Run: headless pygame with SDL's dummy video driver; simulated clock (each Clock.tick advances the game by its frame time, no real sleeping); random seed 0; keys injected as events and as key.get_pressed() state; no mouse input.
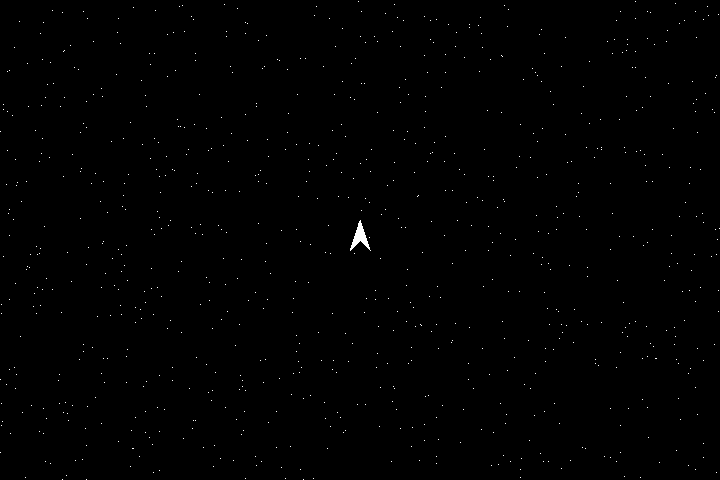
Frame 1 of 4 · flips 1–60 · no input
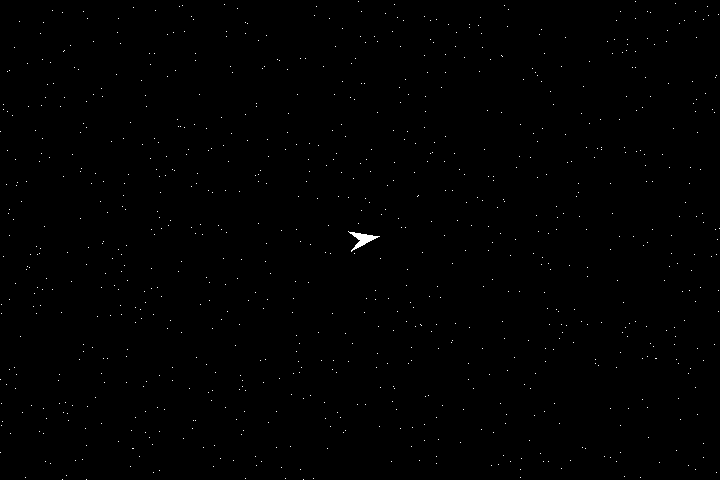
Frame 2 of 4 · flips 61–180 · tapped SPACE, RETURN · held RIGHT (→), D
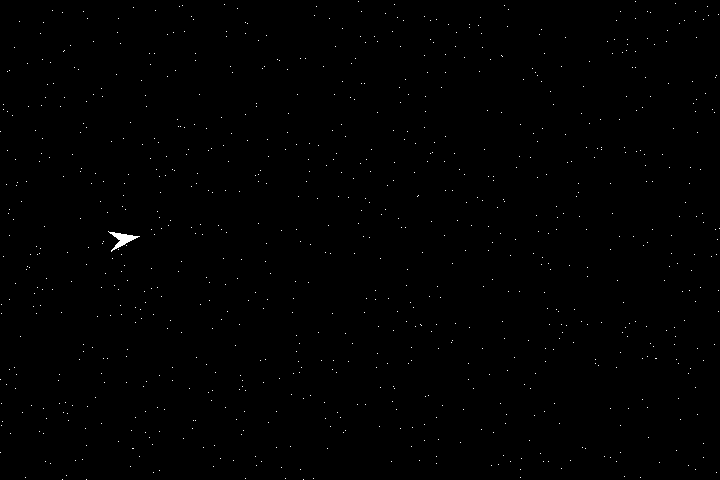
Frame 3 of 4 · flips 181–300 · held DOWN (↓), S
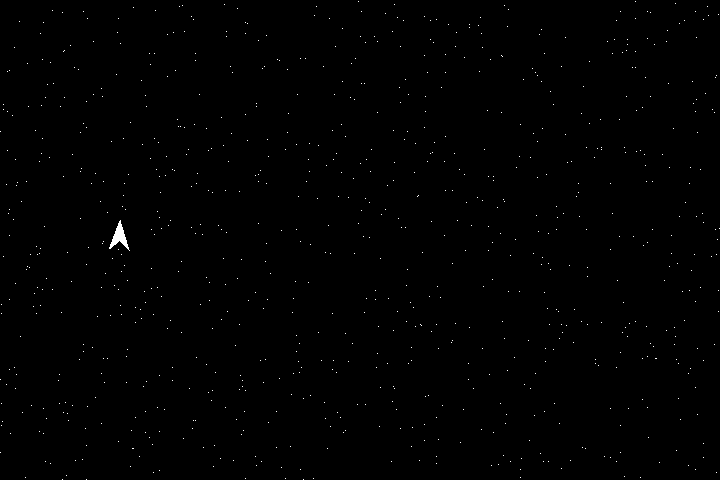
Frame 4 of 4 · flips 301–420 · held LEFT (←), A, UP (↑), W

The pygame program that drew these frames:

import os
import sys
import math
import random

import pygame
from pygame.locals import *

SCREEN_SIZE = [720, 480]
FPS = 60
#print(FPS)

# Initialize screen
pygame.init()
screen = pygame.display.set_mode(SCREEN_SIZE)
pygame.display.set_caption("Juego en PyGame to guapo")
clock = pygame.time.Clock()

class Background(pygame.sprite.Sprite):
    """The randomly created background
    Returns: background object
    """
    def __init__(self):
        pygame.sprite.Sprite.__init__(self)

        # Create image and rect variables, needed for the group
        self.image = pygame.Surface(SCREEN_SIZE)
        self.rect = self.image.get_rect()

        # Draw the stars into the background
        self.star_rate = 0.0025
        self.star_points = int((SCREEN_SIZE[0]*SCREEN_SIZE[1]) * self.star_rate)
        for i in range(self.star_points):
            pos = [random.randrange(SCREEN_SIZE[0]),
                   random.randrange(SCREEN_SIZE[1])]
            pygame.draw.line(self.image, (255, 255, 255), pos, pos)

background = Background()


class Ship(pygame.sprite.Sprite):
    def __init__(self):
        # Initialize the sprite and create general variables
        pygame.sprite.Sprite.__init__(self)
        self.cs = 10  # (Cube Size) this is used for changing the size of the ship
        self.size = (self.cs*3*2, self.cs*3*2)

        # Create image and rect variables, needed for the group
        self.image = pygame.Surface(self.size, flags=SRCALPHA)
        self.rect = self.image.get_rect()
        self.rect.center = (SCREEN_SIZE[0]/2, SCREEN_SIZE[1]/2)

        # Variables with different kinds of models of the ship
        self.model = ((self.cs, 0), (self.cs*2, self.cs*3), (self.cs, self.cs*2), (0, self.cs*3))  # Model of the ship in a tuple (only for reference)
        self.points = []  # Model of the ship in a list (this is the one that changes)
        self.centered_model = []  # Model of the default ship located at (0, 0)
        for i in self.model:
            self.points.append(list(i))
            self.centered_model.append([0, 0])

        for i in range(len(self.points)):
            self.centered_model[i][0] = self.model[i][0] - self.model[2][0]
            self.centered_model[i][1] = self.model[i][1] - self.model[2][1]

        # Movement and rotation
        #self.move_velocity = 500 / FPS
        self.move_velocity = 100 / FPS
        self.change_xy = 0
        self.change_x_p = 0  # Positive x
        self.change_x_n = 0  # Negative x
        self.change_y_p = 0  # Positive y
        self.change_y_n = 0  # Negative y

        self.angle = 0  # TODO: It would be nice to make this radians right away, instead of degrees. We'll keep it like this for now.
        self.rotation_velocity = 400 / FPS
        self.change_angle_p = 0
        self.change_angle_n = 0

    def update(self):

        # Increment/decrease angle
        self.angle += self.change_angle_p - self.change_angle_n

        # Rotate the ship
        radians = self.angle * (math.pi/180)
        for i in range(len(self.points)):
            self.points[i][0] = self.centered_model[i][0] * math.cos(radians)  -  self.centered_model[i][1] * math.sin(radians)
            self.points[i][1] = self.centered_model[i][1] * math.cos(radians)  +  self.centered_model[i][0] * math.sin(radians)

            self.points[i][0] = self.points[i][0] + self.size[0]/2
            self.points[i][1] = self.points[i][1] + self.size[1]/2

        # Move the ship.  TODO: move it with angle
#       self.rect.centerx += self.change_x_p - self.change_x_n
#       self.rect.centery += self.change_y_p - self.change_y_n

        self.rect.centerx += math.cos(radians-(math.pi/2)) * self.change_xy
        self.rect.centery += math.sin(radians-(math.pi/2)) * self.change_xy

        # Draw the ship with variables changed
        self.image = pygame.Surface(self.size, flags=SRCALPHA)
        pygame.draw.polygon(self.image, (255, 255, 255), self.points)

ship = Ship()


# Group that contains the sprites needed for the game.
game = pygame.sprite.OrderedUpdates()
game.add(background)
game.add(ship)

# Group that contains the sprites needed for the main meny.
menu = pygame.sprite.Group()

def main():
    while True:
        for event in pygame.event.get():
            if event.type == KEYDOWN:
                # Movement
                if event.key == K_w:
                    #ship.change_y_n = ship.move_velocity
                    ship.change_xy += ship.move_velocity
                elif event.key == K_s:
                    #ship.change_y_p = ship.move_velocity
                    ship.change_xy -= ship.move_velocity
                # Rotation
                elif event.key == K_a:
                    ship.change_angle_n = ship.rotation_velocity
                elif event.key == K_d:
                    ship.change_angle_p = ship.rotation_velocity
                # Exiting
                elif event.key == K_ESCAPE:
                    return 0

            if event.type == KEYUP:
                # Movement
#               if event.key == K_w:
#                   ship.change_y_n = 0
#               elif event.key == K_s:
#                   ship.change_y_p = 0
                # Rotation
                if event.key == K_a:
                    ship.change_angle_n = 0
                elif event.key == K_d:
                    ship.change_angle_p = 0

            elif event.type == QUIT:
                return 0

        game.update()
        game.draw(screen)
        pygame.display.flip()
        clock.tick(FPS)


if __name__ == '__main__':
    exit = main()
    sys.exit(exit)
